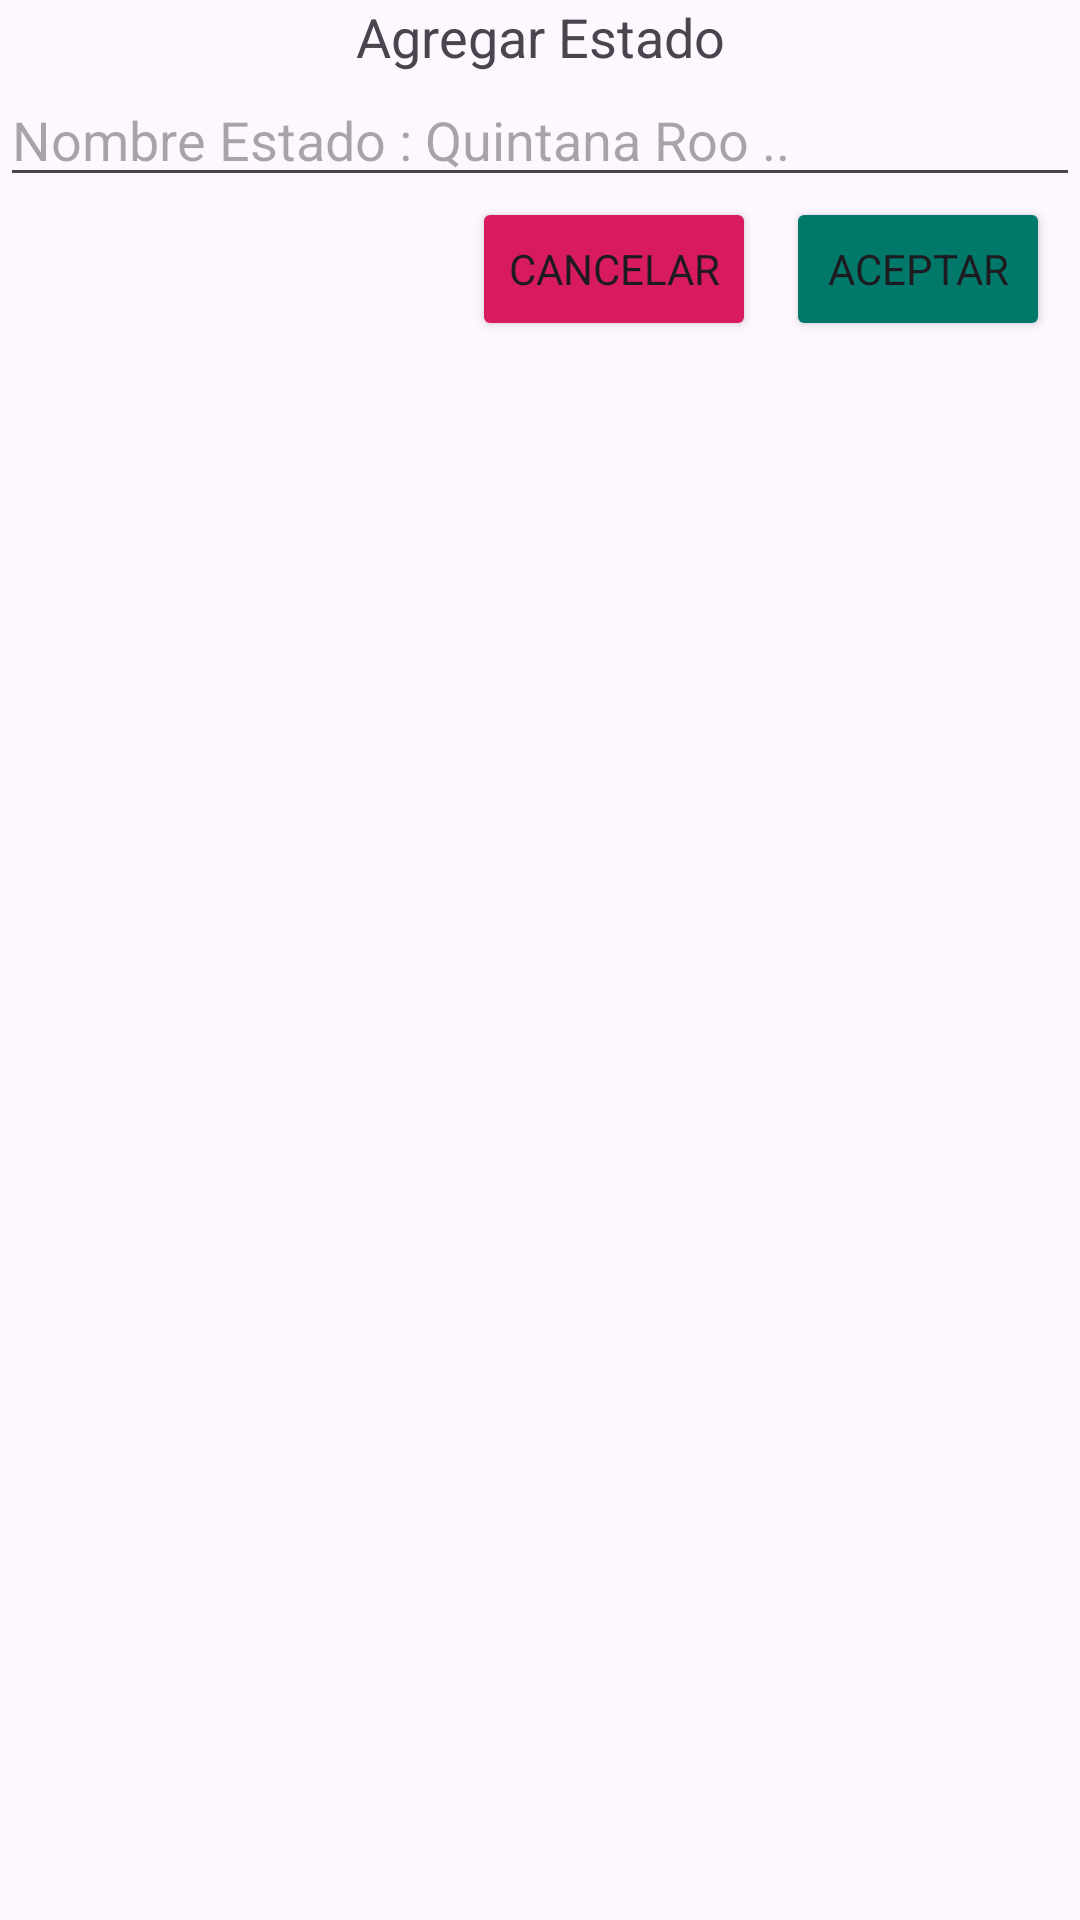

Android layout source for this screen:
<!-- AndroidManifest.xml: application theme Theme.Users -->
<!-- res/layout/add_state_dialog.xml -->
<?xml version="1.0" encoding="utf-8"?>
<androidx.constraintlayout.widget.ConstraintLayout
    xmlns:android="http://schemas.android.com/apk/res/android"
    xmlns:app="http://schemas.android.com/apk/res-auto"
    android:layout_width="match_parent"
    android:layout_height="match_parent"
    android:orientation="vertical">

    <TextView
        android:id="@+id/textView"
        style="@style/title_dialogs"
        android:layout_width="match_parent"
        android:layout_height="wrap_content"
        android:text="@string/add_states_title_fragment"
        app:layout_constraintEnd_toEndOf="parent"
        app:layout_constraintStart_toStartOf="parent"
        app:layout_constraintTop_toTopOf="parent">

    </TextView>

    <EditText
        android:id="@+id/name"
        android:layout_width="match_parent"
        android:layout_height="wrap_content"
        android:hint="@string/add_states_name"
        android:text=""
        app:layout_constraintEnd_toEndOf="parent"
        app:layout_constraintStart_toStartOf="parent"
        app:layout_constraintTop_toBottomOf="@+id/textView"
        android:autofillHints="" />

    <Button
        android:id="@+id/btn_add_acept"
        android:layout_width="wrap_content"
        android:layout_height="wrap_content"
        android:layout_marginEnd="10dp"
        android:backgroundTint="@color/green_primary"
        android:text="@string/btn_ok"
        app:layout_constraintEnd_toEndOf="parent"
        app:layout_constraintTop_toBottomOf="@+id/name" />

    <Button
        android:id="@+id/btn_add_cancel"
        android:layout_width="wrap_content"
        android:layout_height="wrap_content"
        android:layout_marginEnd="10dp"
        android:backgroundTint="@color/red"
        android:text="@string/btn_cancel"
        app:layout_constraintEnd_toStartOf="@+id/btn_add_acept"
        app:layout_constraintTop_toBottomOf="@+id/name" />

</androidx.constraintlayout.widget.ConstraintLayout>
<!-- resources referenced by this layout -->
<resources>
  <color name="green_primary">#00796b</color>
  <color name="red">#D81B60</color>
  <string name="add_states_name">Nombre Estado : Quintana Roo ..</string>
  <string name="add_states_title_fragment"> Agregar Estado</string>
  <string name="btn_cancel">Cancelar</string>
  
  
      &gt;
  <string name="btn_ok">Aceptar</string>
  <style name="title_dialogs">
          <item name="fontFamily">@font/roboto_condenced_bold</item>
          <item name="android:gravity">center</item>
          <item name="android:textSize">18sp</item>
      </style>
  <style name="Theme.Users" parent="Base.Theme.Users" />
  <style name="Base.Theme.Users" parent="Theme.Material3.DayNight.NoActionBar">
          
          
          <item name="colorPrimary">@color/green_primary</item>
          <item name="colorPrimaryVariant">@color/green_primary_dark</item>
          <item name="colorOnPrimary">@color/white</item>
          
          <item name="colorSecondary">@color/yellow_secondary</item>
          <item name="colorSecondaryVariant">@color/yelow_secondary_dark</item>
          <item name="colorOnSecondary">@color/black</item>
          
          <item name="android:statusBarColor" tools:targetApi="l">?attr/colorPrimaryVariant</item>
          
          <item name="fontFamily">@font/roboto_condensed_regular</item>
      </style>
  <color name="green_primary_dark">#004c40</color>
  <color name="white">#FFFFFFFF</color>
  <color name="yellow_secondary">#ffca28</color>
  <color name="yelow_secondary_dark">#c79a00</color>
  <color name="black">#FF000000</color>
</resources>
